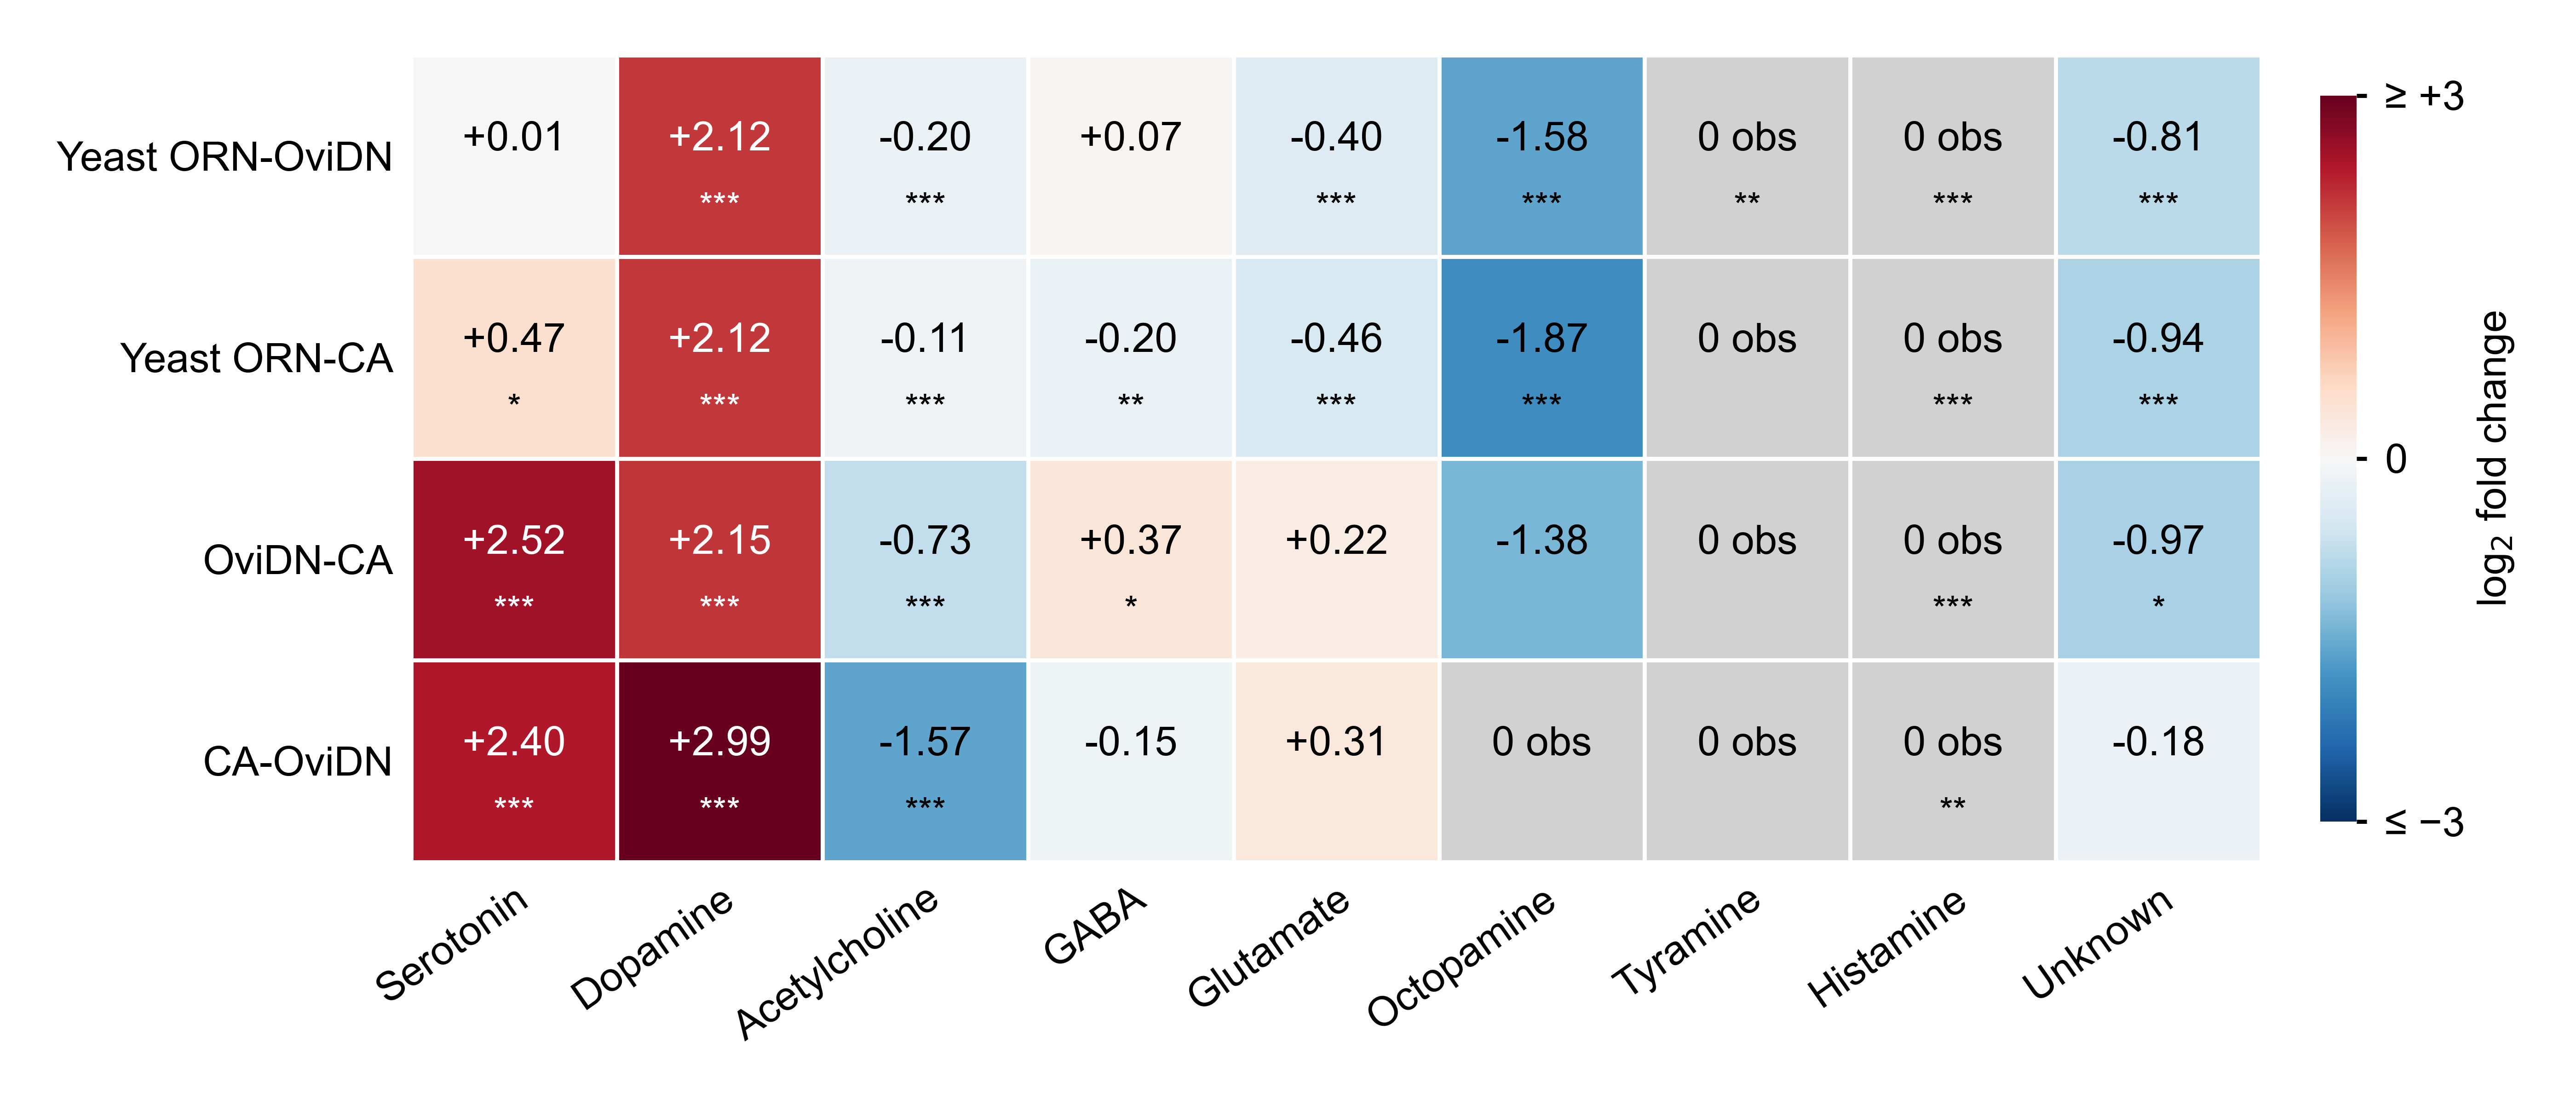

Data behind this chart, as committed beside it:
circuit, key, NT, N_circuit, k, K_brain, expected, fold, log2fc, p, q
Yeast ORN-OviDN, ORN_to_oviDN, serotonin, 4246, 46, 1677, 45.64, 1.008, 0.0113, 0.9398, 1.0
Yeast ORN-OviDN, ORN_to_oviDN, dopamine, 4246, 957, 8093, 220.3, 4.345, 2.119, 0.0, 0.0
Yeast ORN-OviDN, ORN_to_oviDN, acetylcholine, 4246, 2032, 85521, 2328, 0.873, -0.1959, 3.3812070496482736e-20, 1.5215431723417232e-19
Yeast ORN-OviDN, ORN_to_oviDN, gaba, 4246, 597, 20925, 569.5, 1.048, 0.06806, 0.2093, 0.2598
Yeast ORN-OviDN, ORN_to_oviDN, glutamate, 4246, 498, 24107, 656.1, 0.759, -0.3978, 2.1036423535298958e-12, 6.884647702461477e-12
Yeast ORN-OviDN, ORN_to_oviDN, octopamine, 4246, 19, 2081, 56.64, 0.3355, -1.576, 8.508703524672617e-09, 1.9144582930513387e-08
Yeast ORN-OviDN, ORN_to_oviDN, tyramine, 4246, 0, 212, 5.77, 0.0, -3.529, 0.005061, 0.008282
Yeast ORN-OviDN, ORN_to_oviDN, histamine, 4246, 0, 7137, 194.2, 0.0, -8.602, 5.907174538908829e-88, 7.088609446690595e-87
Yeast ORN-OviDN, ORN_to_oviDN, Unknown, 4246, 97, 6259, 170.3, 0.5694, -0.8124, 4.173574993179487e-10, 1.0732049982461539e-09
Yeast ORN-CA, ORN_to_CA, serotonin, 3016, 45, 1677, 32.42, 1.388, 0.4731, 0.03168, 0.04563
Yeast ORN-CA, ORN_to_CA, dopamine, 3016, 678, 8093, 156.5, 4.334, 2.116, 1.0168952087044523e-237, 1.830411375668014e-236
Yeast ORN-CA, ORN_to_CA, acetylcholine, 3016, 1530, 85521, 1653, 0.9254, -0.1118, 5.464625467809199e-06, 1.0929250935618398e-05
Yeast ORN-CA, ORN_to_CA, gaba, 3016, 351, 20925, 404.5, 0.8677, -0.2047, 0.003561, 0.006105
Yeast ORN-CA, ORN_to_CA, glutamate, 3016, 338, 24107, 466, 0.7253, -0.4634, 1.4354333114199059e-11, 3.9750460931628165e-11
Yeast ORN-CA, ORN_to_CA, octopamine, 3016, 11, 2081, 40.23, 0.2734, -1.871, 8.31112662221269e-08, 1.7600032847038637e-07
Yeast ORN-CA, ORN_to_CA, tyramine, 3016, 0, 212, 4.098, 0.0, -3.035, 0.03902, 0.05403
Yeast ORN-CA, ORN_to_CA, histamine, 3016, 0, 7137, 138, 0.0, -8.108, 2.6261938700831877e-62, 2.363574483074869e-61
Yeast ORN-CA, ORN_to_CA, Unknown, 3016, 63, 6259, 121, 0.5207, -0.9416, 3.980005177178439e-09, 9.552012425228253e-09
OviDN-CA, oviDN_to_CA, serotonin, 584, 36, 1677, 6.278, 5.735, 2.52, 1.1525155306928356e-16, 4.1490559104942085e-16
OviDN-CA, oviDN_to_CA, dopamine, 584, 134, 8093, 30.29, 4.423, 2.145, 2.382014315318397e-48, 1.7150503070292458e-47
OviDN-CA, oviDN_to_CA, acetylcholine, 584, 193, 85521, 320.1, 0.6029, -0.7301, 3.553711049497766e-26, 1.827622825455994e-25
OviDN-CA, oviDN_to_CA, gaba, 584, 101, 20925, 78.33, 1.289, 0.3667, 0.007354, 0.01151
OviDN-CA, oviDN_to_CA, glutamate, 584, 105, 24107, 90.24, 1.164, 0.2186, 0.09605, 0.1281
OviDN-CA, oviDN_to_CA, octopamine, 584, 3, 2081, 7.79, 0.3851, -1.377, 0.1001, 0.1287
OviDN-CA, oviDN_to_CA, tyramine, 584, 0, 212, 0.7936, 0.0, -0.6664, 1.0, 1.0
OviDN-CA, oviDN_to_CA, histamine, 584, 0, 7137, 26.72, 0.0, -5.74, 2.393184621311315e-12, 7.1795538639339445e-12
OviDN-CA, oviDN_to_CA, Unknown, 584, 12, 6259, 23.43, 0.5122, -0.9653, 0.01443, 0.02165
CA-OviDN, CA_to_oviDN, serotonin, 141, 8, 1677, 1.516, 5.278, 2.4, 0.0001573, 0.0002981
CA-OviDN, CA_to_oviDN, dopamine, 141, 58, 8093, 7.314, 7.93, 2.987, 6.624458404763558e-37, 3.9746750428581346e-36
CA-OviDN, CA_to_oviDN, acetylcholine, 141, 26, 85521, 77.29, 0.3364, -1.572, 1.236566647687617e-18, 4.946266590750468e-18
CA-OviDN, CA_to_oviDN, gaba, 141, 17, 20925, 18.91, 0.8989, -0.1537, 0.7118, 0.8007
CA-OviDN, CA_to_oviDN, glutamate, 141, 27, 24107, 21.79, 1.239, 0.3095, 0.2426, 0.2911
CA-OviDN, CA_to_oviDN, octopamine, 141, 0, 2081, 1.881, 0.0, -1.911, 0.2711, 0.3148
CA-OviDN, CA_to_oviDN, tyramine, 141, 0, 212, 0.1916, 0.0, 1.384, 1.0, 1.0
CA-OviDN, CA_to_oviDN, histamine, 141, 0, 7137, 6.45, 0.0, -3.689, 0.003463, 0.006105
CA-OviDN, CA_to_oviDN, Unknown, 141, 5, 6259, 5.657, 0.8839, -0.178, 1.0, 1.0
